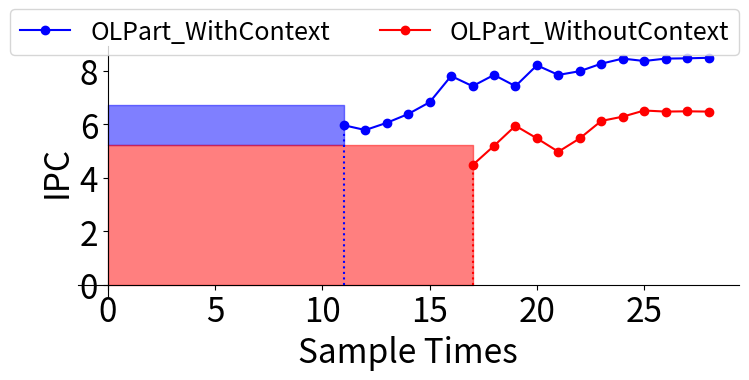

The script that saved this image:
import matplotlib.pyplot as plt
import matplotlib.ticker as ticker


from matplotlib.backends.backend_pdf import PdfPages


with PdfPages("python2.pdf") as pdf:
    a1 =[5.96,5.78,6.05,6.38,6.82,7.8,
         7.42,7.84,7.42,8.2,7.84,7.98,
         8.26,8.45,8.36,8.45,8.46,8.48
    ]#18



    a2=[	4.47,	5.19,	5.94,	5.47,	4.97,	5.47,	6.12,6.28,
            6.51,	6.47,	6.48, 6.47
    ]#

    fig, ax = plt.subplots(1,1,figsize=(8,4))

    plt.plot(list(range(29-len(a1),29)),a1,c='b',marker='o')
    plt.plot(list(range(29-len(a2),29)),a2,c='r',marker='o')

    plt.plot([29-len(a1) for _ in range(10)],[a1[0]/9*i for i in range(10)],':',c='b')


    plt.fill_between([0,29-len(a1)], [(a1[0]+a2[0])/2 ,(a1[0]+a2[0])/2], [
        (3*a1[0]-a2[0])/2,(3*a1[0]-a2[0])/2], label='fill', alpha=.5, color='b')

    plt.plot([29-len(a2) for _ in range(10)],[a2[0]/9*i for i in range(10)],':',c='r')
    plt.fill_between([0,29-len(a2)], [0,0], [
        (a1[0]+a2[0])/2 ,(a2[0]+a1[0])/2], label='fill', alpha=.5, color='r')


    # plt.plot(list(range(29-len(a3),29)),a3,c='g',marker='o')
    #
    # plt.plot([29-len(a3) for _ in range(10)],[a3[0]/9*i for i in range(10)],':',c='g')
    # plt.fill_between([0,29-len(a3)], [0,0], [
    #     (a3[0]+a2[0])/2 ,(a2[0]+a3[0])/2], label='fill', alpha=.5, color='g')

    plt.xticks(range(29))
    plt.legend(["OLPart_WithContext","OLPart_WithoutContext"], fontsize=18,ncol=3,bbox_to_anchor=(1.02,1.2))

    ax.xaxis.set_major_locator(ticker.MultipleLocator(base=5))



    ax.spines['top'].set_color('none')
    ax.spines['right'].set_color('none')

    ax.xaxis.set_ticks_position('bottom')
    ax.spines['bottom'].set_position(('data',0))
    ax.yaxis.set_ticks_position('left')
    ax.spines['left'].set_position(('data',0))


    plt.xticks(fontsize=24)
    plt.yticks(fontsize=24)
    plt.rcParams['xtick.direction'] = 'in'
    plt.rcParams['ytick.direction'] = 'in'
    ax.set_ylabel("IPC", fontsize=24)
    ax.set_xlabel("Sample Times", fontsize=24)
    plt.tight_layout()
    # pdf.savefig()
    plt.show()

